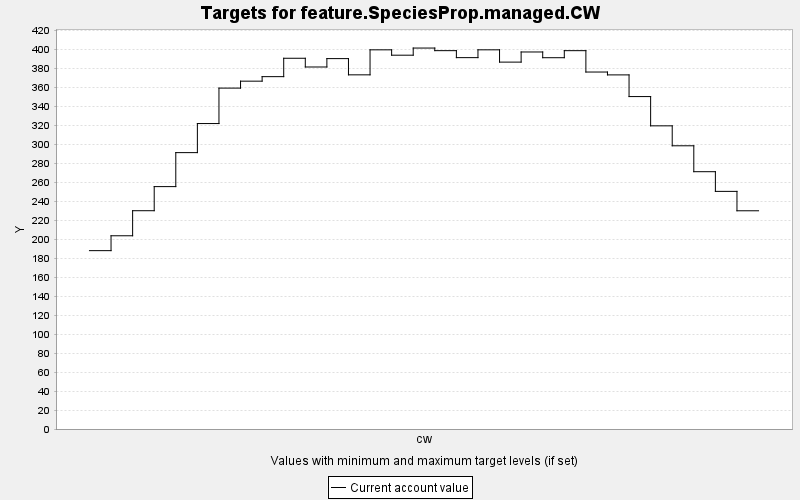

The file beside this chart, header and first rows:
TARGET, PERIOD, YEAR, PERIODWIDTH, MINIMUM, MAXIMUM, MINWEIGHT, MAXWEIGHT, CURRENT, SUMMARY
feature.SpeciesProp.managed.CW, 0, 0, 10.0, 0.0, 10000, 1.0, 1.0, 188, 0.0
feature.SpeciesProp.managed.CW, 1, 10, 10.0, 0.0, 10000, 1.0, 1.0, 203.7, 0.0
feature.SpeciesProp.managed.CW, 2, 20, 10.0, 0.0, 10000, 1.0, 1.0, 230.1, 0.0
feature.SpeciesProp.managed.CW, 3, 30, 10.0, 0.0, 10000, 1.0, 1.0, 255.5, 0.0
feature.SpeciesProp.managed.CW, 4, 40, 10.0, 0.0, 10000, 1.0, 1.0, 291.3, 0.0
feature.SpeciesProp.managed.CW, 5, 50, 10.0, 0.0, 10000, 1.0, 1.0, 322, 0.0
feature.SpeciesProp.managed.CW, 6, 60, 10.0, 0.0, 10000, 1.0, 1.0, 359.3, 0.0
feature.SpeciesProp.managed.CW, 7, 70, 10.0, 0.0, 10000, 1.0, 1.0, 366.7, 0.0
feature.SpeciesProp.managed.CW, 8, 80, 10.0, 0.0, 10000, 1.0, 1.0, 371.4, 0.0
feature.SpeciesProp.managed.CW, 9, 90, 10.0, 0.0, 10000, 1.0, 1.0, 390.8, 0.0
feature.SpeciesProp.managed.CW, 10, 100, 10.0, 0.0, 10000, 1.0, 1.0, 381.6, 0.0
feature.SpeciesProp.managed.CW, 11, 110, 10.0, 0.0, 10000, 1.0, 1.0, 390.4, 0.0
feature.SpeciesProp.managed.CW, 12, 120, 10.0, 0.0, 10000, 1.0, 1.0, 373.3, 0.0
feature.SpeciesProp.managed.CW, 13, 130, 10.0, 0.0, 10000, 1.0, 1.0, 399.7, 0.0
feature.SpeciesProp.managed.CW, 14, 140, 10.0, 0.0, 10000, 1.0, 1.0, 394, 0.0
feature.SpeciesProp.managed.CW, 15, 150, 10.0, 0.0, 10000, 1.0, 1.0, 401.6, 0.0
feature.SpeciesProp.managed.CW, 16, 160, 10.0, 0.0, 10000, 1.0, 1.0, 398.8, 0.0
feature.SpeciesProp.managed.CW, 17, 170, 10.0, 0.0, 10000, 1.0, 1.0, 391.5, 0.0
feature.SpeciesProp.managed.CW, 18, 180, 10.0, 0.0, 10000, 1.0, 1.0, 399.7, 0.0
feature.SpeciesProp.managed.CW, 19, 190, 10.0, 0.0, 10000, 1.0, 1.0, 386.7, 0.0
feature.SpeciesProp.managed.CW, 20, 200, 10.0, 0.0, 10000, 1.0, 1.0, 397.4, 0.0
feature.SpeciesProp.managed.CW, 21, 210, 10.0, 0.0, 10000, 1.0, 1.0, 391.4, 0.0
feature.SpeciesProp.managed.CW, 22, 220, 10.0, 0.0, 10000, 1.0, 1.0, 398.8, 0.0
feature.SpeciesProp.managed.CW, 23, 230, 10.0, 0.0, 10000, 1.0, 1.0, 376.3, 0.0
feature.SpeciesProp.managed.CW, 24, 240, 10.0, 0.0, 10000, 1.0, 1.0, 373.3, 0.0
feature.SpeciesProp.managed.CW, 25, 250, 10.0, 0.0, 10000, 1.0, 1.0, 350.4, 0.0
feature.SpeciesProp.managed.CW, 26, 260, 10.0, 0.0, 10000, 1.0, 1.0, 319.6, 0.0
feature.SpeciesProp.managed.CW, 27, 270, 10.0, 0.0, 10000, 1.0, 1.0, 298.5, 0.0
feature.SpeciesProp.managed.CW, 28, 280, 10.0, 0.0, 10000, 1.0, 1.0, 271.2, 0.0
feature.SpeciesProp.managed.CW, 29, 290, 10.0, 0.0, 10000, 1.0, 1.0, 250.5, 0.0
feature.SpeciesProp.managed.CW, 30, 300, 10.0, 0.0, 10000, 1.0, 1.0, 230, 0.0
